Dataset: processed (GitHub, shivamtyagi9099-debugx/Multimodal-Automotive-Knowledge-Graph-for-Surface-Defect-Diagnosis-using-Neo4j-). Classes: dent, normal, rust, scratch.

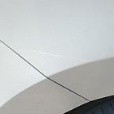
Label: scratch

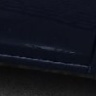
Label: scratch

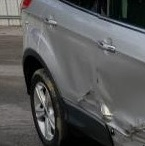
Label: dent

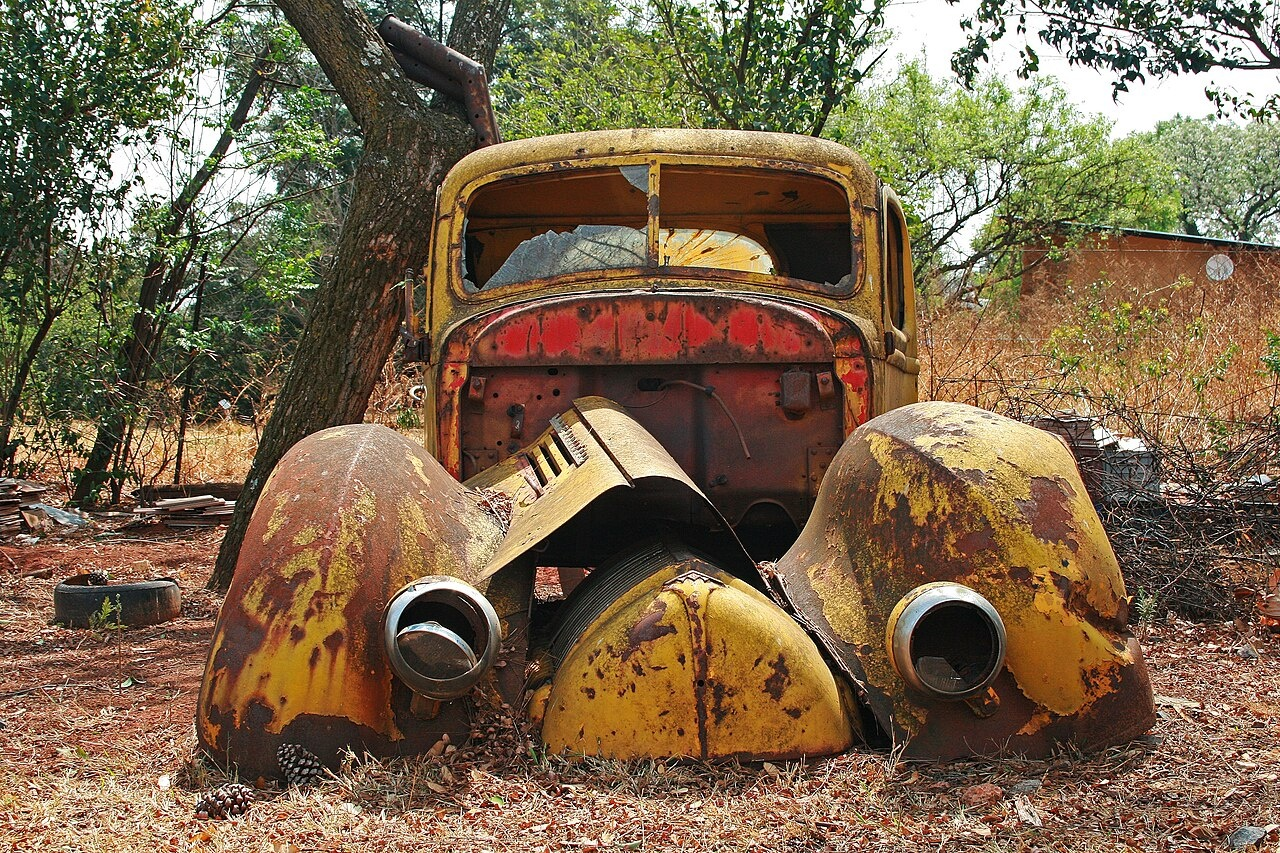
Label: rust

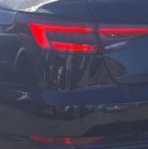
Label: dent

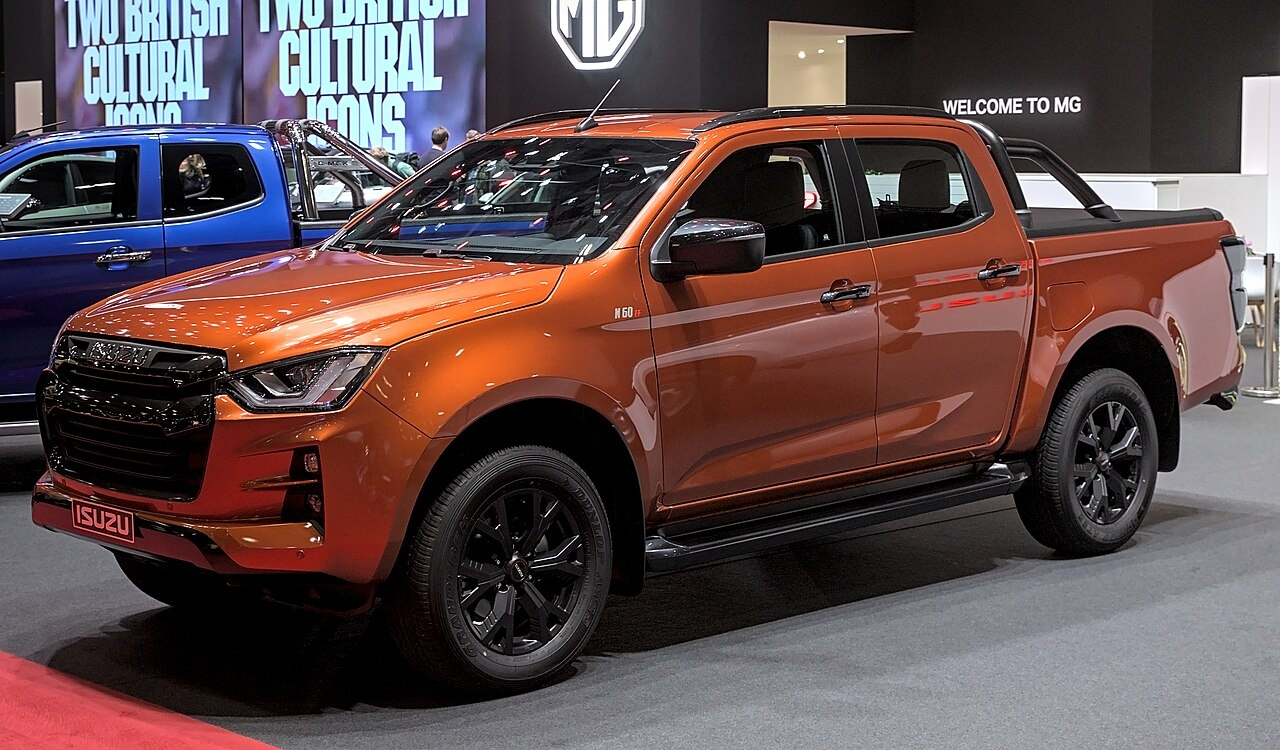
Label: normal
